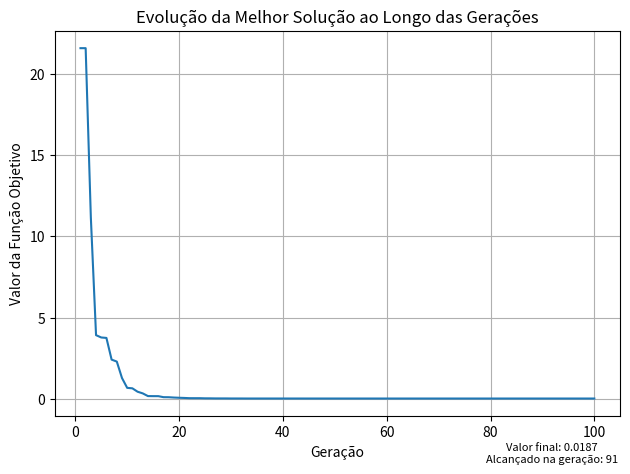

Generate this figure with matplotlib:
import numpy as np
from contextlib import redirect_stdout
from copy import deepcopy
import matplotlib.pyplot as plt

class ParticleSwarmOptimization:
    def __init__(self):
        self.num_particulas = 200
        self.num_variaveis = 10 #no minimo 4
        self.num_geracoes = 100
        self.exploracao_global = 0.25 #C2
        self.auto_exploracao = 0.3 #C1
        self.taxa_inercia = 0.2 #w
        self.lim_sup = 5.0
        self.lim_inf = -5.0          

    def avaliacao(self, vetor):#funcao objetivo aqui!!!
        #para avaliar ele é necessário que olhemos para posicao em que se encontra, logo populacao[0][1]
        valoravaliado = np.sum(vetor**2)
        return valoravaliado

    def inicia_populacao(self):
        popinicial = np.random.uniform(self.lim_inf, self.lim_sup, ( self.num_particulas, 3, self.num_variaveis))

        # Copiar a segunda linha para a terceira linha para cada indivíduo
        # pois inicialmente a melhor posicao é a posicao atual
        for i in range(self.num_particulas):
            popinicial[i, 2] = popinicial[i, 1]

        #print(popinicial)

        #atenção!!!
        #populacao[0] retorna os 3 vetores de uma partícula
        #populacao[0][0] retorna vetor velocidade
        #populacao[0][1] retorna vetor position da particula
        #populacao[0][2] retorna vetor best position da partícula
        
        return popinicial
    
    def atualiza_velocidade(self, vecVeloc, vecPos, bestPos, globalBest):
        r1 = np.random.rand()
        r2 = np.random.rand()

        velocidade_final = (
            self.taxa_inercia*vecVeloc +
            self.auto_exploracao*r1*(bestPos - vecPos) + 
            self.exploracao_global*r2*(globalBest - vecPos)
        )
        return velocidade_final

    def atualiza_posicao(self, vecVeloc, vecPos):
        posicao_final = (
            vecPos + vecVeloc
        )
        return posicao_final

def main():
    alg = ParticleSwarmOptimization()
    populacao = alg.inicia_populacao()

    solucoes = []

    global_best = np.full(alg.num_variaveis, alg.lim_inf) if abs(alg.lim_inf) > abs(alg.lim_sup) else np.full(alg.num_variaveis, alg.lim_sup)
    melhor_solucao = alg.avaliacao(global_best)

    geracao = -1
    
    for i in range(alg.num_geracoes):
        print("GERACAO {}".format(i+1))

        for j in range(alg.num_particulas):
            fit_pos_atual = alg.avaliacao(populacao[j][1])
            fit_best_pos = alg.avaliacao(populacao[j][2])
            fit_global = alg.avaliacao(global_best)

            if fit_pos_atual < fit_best_pos:
                populacao[j][2] = populacao[j][1]
            
            if fit_best_pos < fit_global:
                global_best = populacao[j][2]

            
        
        print("Populacao antes da execucao:")
        for l in range(len(populacao)):
            print("Particula {}:".format(l+1))
            print("Posicao: {}".format(populacao[l][1]))
            print("Velocidade: {}".format(populacao[l][0]))
            print(" ")
        print("-----------------------------------------")

        for k in range(alg.num_particulas):
            populacao[k][0] = alg.atualiza_velocidade(populacao[k][0], populacao[k][1], populacao[k][2],global_best)
            populacao[k][1] = alg.atualiza_posicao(populacao[k][0], populacao[k][1])

        print("Populacao final da era:")
        for l in range(len(populacao)):
            print("Particula {}:".format(l+1))
            print("Posicao: {}".format(populacao[l][1]))
            print("Velocidade: {}".format(populacao[l][0]))
            print(" ")
        print("-----------------------------------------")
        print("-----------------------------------------")
        print("-----------------------------------------")
        print("-----------------------------------------")

        fit_global = alg.avaliacao(global_best)
        solucoes.append(fit_global)

        if melhor_solucao > fit_global:
            melhor_solucao = fit_global
            geracao = i

    print("O algoritmo genetico obteve em", alg.num_geracoes, "geracoes o resultado para a funcao objetivo de", melhor_solucao)
    print("Com os seguintes valores para cada variavel de decisao:")
    for z in range(alg.num_variaveis):
        print("x{}: {}".format(z+1, global_best[z]))

    # Plotando o gráfico
    plt.plot(range(1, alg.num_geracoes+1), solucoes)
    plt.xlabel('Geração')
    plt.ylabel('Valor da Função Objetivo')
    plt.title('Evolução da Melhor Solução ao Longo das Gerações')
    plt.grid(True)
    texto = "Valor final: " + str(round(melhor_solucao, 4)) + "\nAlcançado na geração: " + str(geracao) 
    plt.figtext(0.87, 0.029, texto, wrap=True, horizontalalignment='center', fontsize=8)
    plt.tight_layout()
    plt.savefig('SolutionEvolutionPSO.png')
    plt.show()
    

if __name__ == "__main__":
    with open('output.txt', 'w') as f:
        with redirect_stdout(f):
            main()

    
